The GitHub repository Minyael/Gift-card-classification contains a labelled image folder "images_augmented" with 2 categories: Steam, Xbox. Examples follow, each with its label.

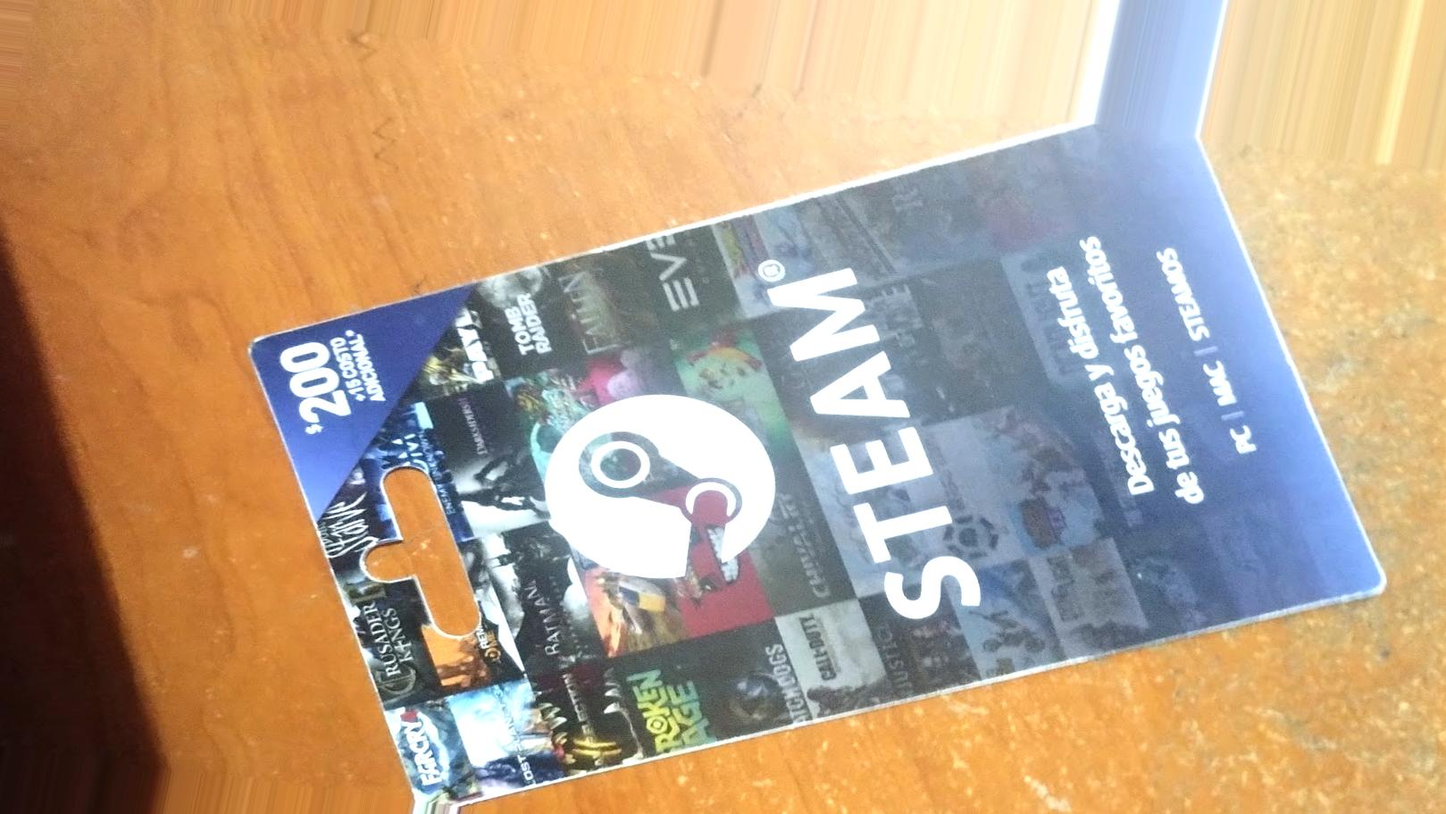
Label: Steam

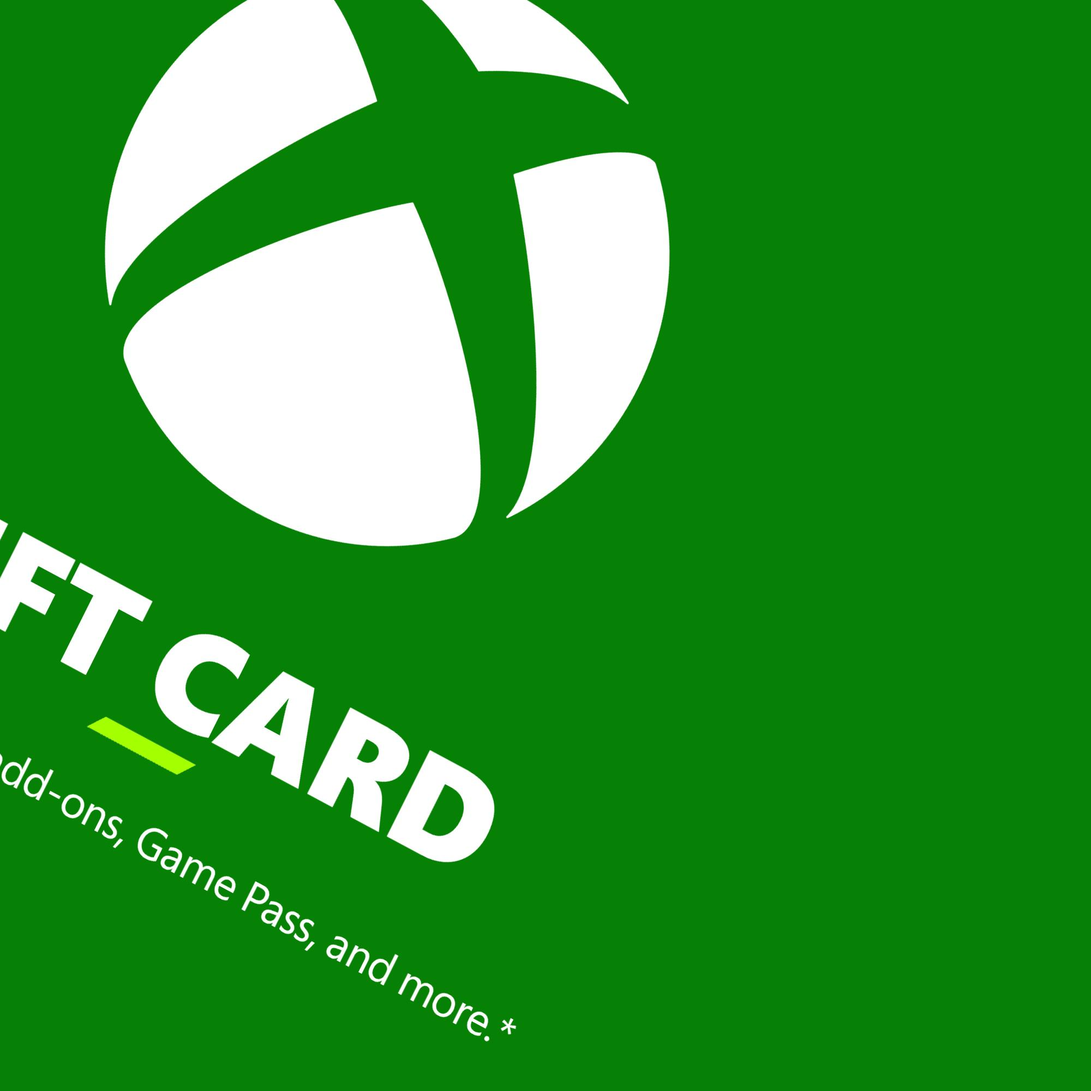
Label: Xbox

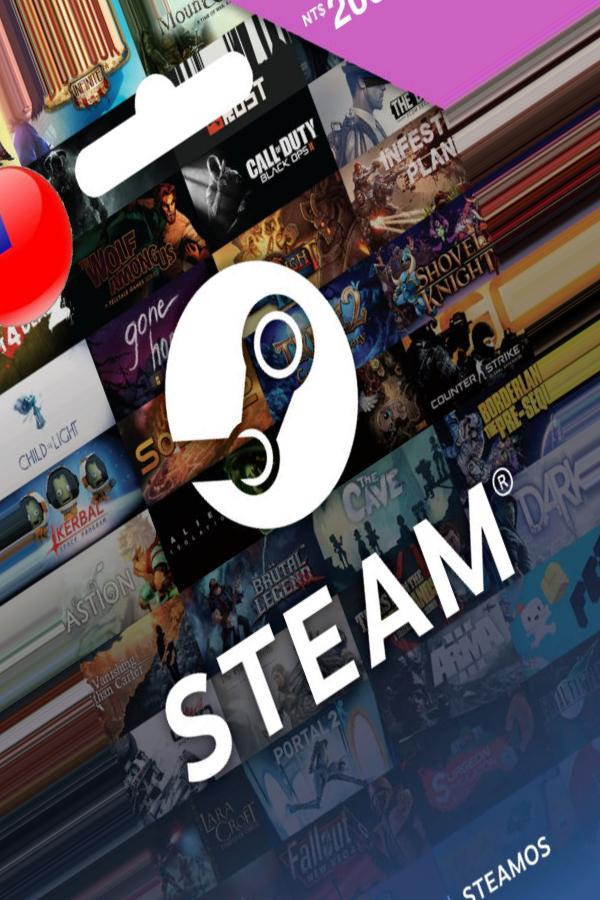
Label: Steam

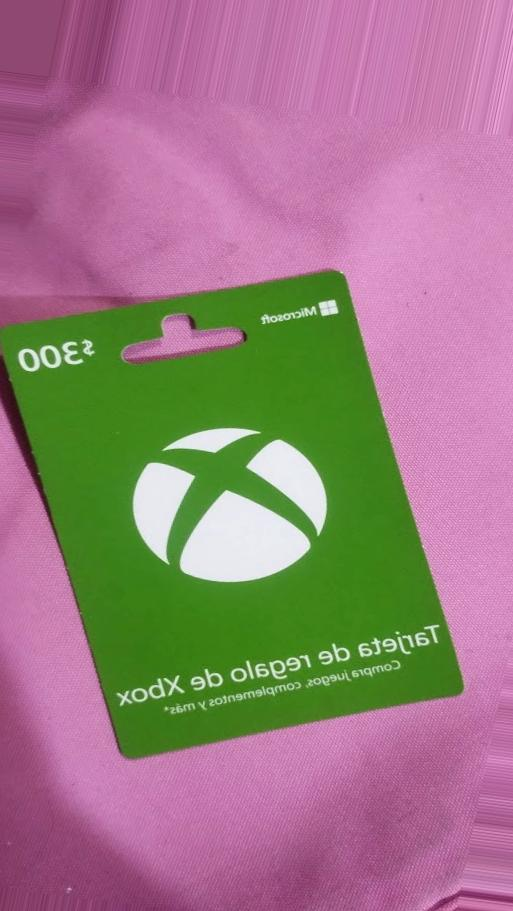
Label: Xbox

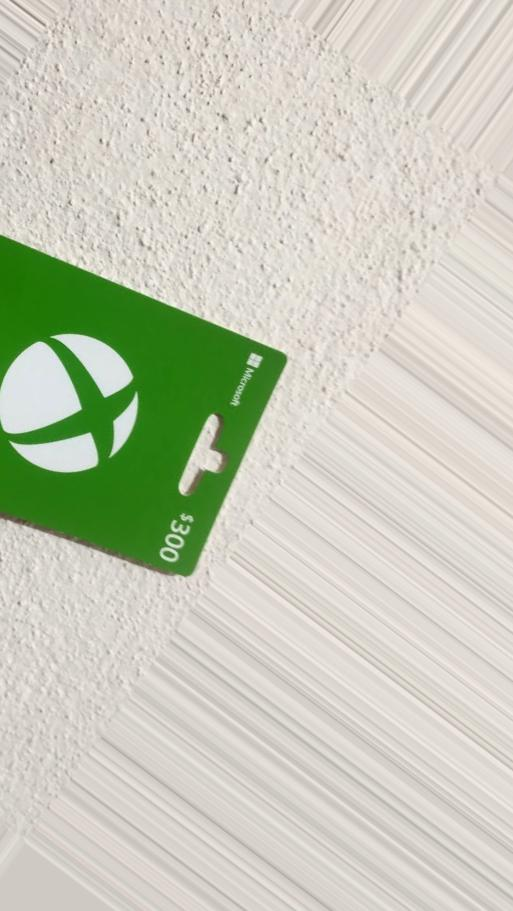
Label: Xbox

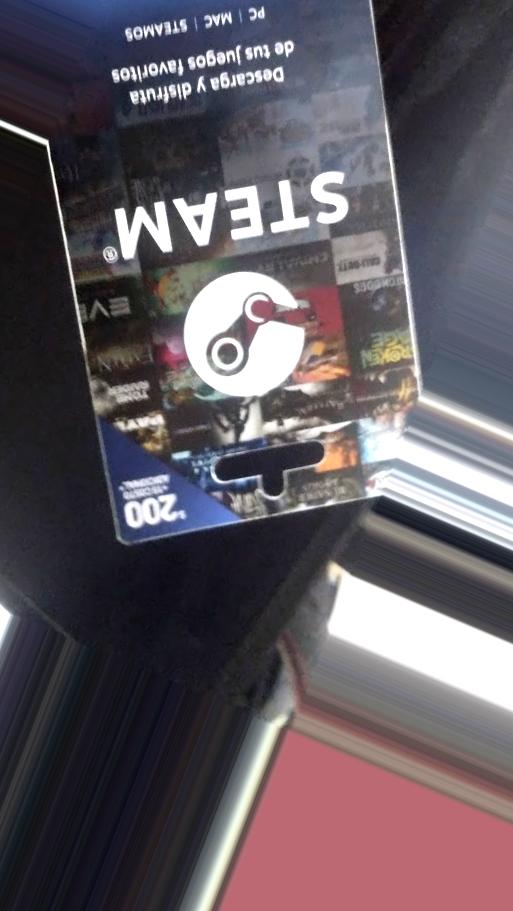
Label: Steam
